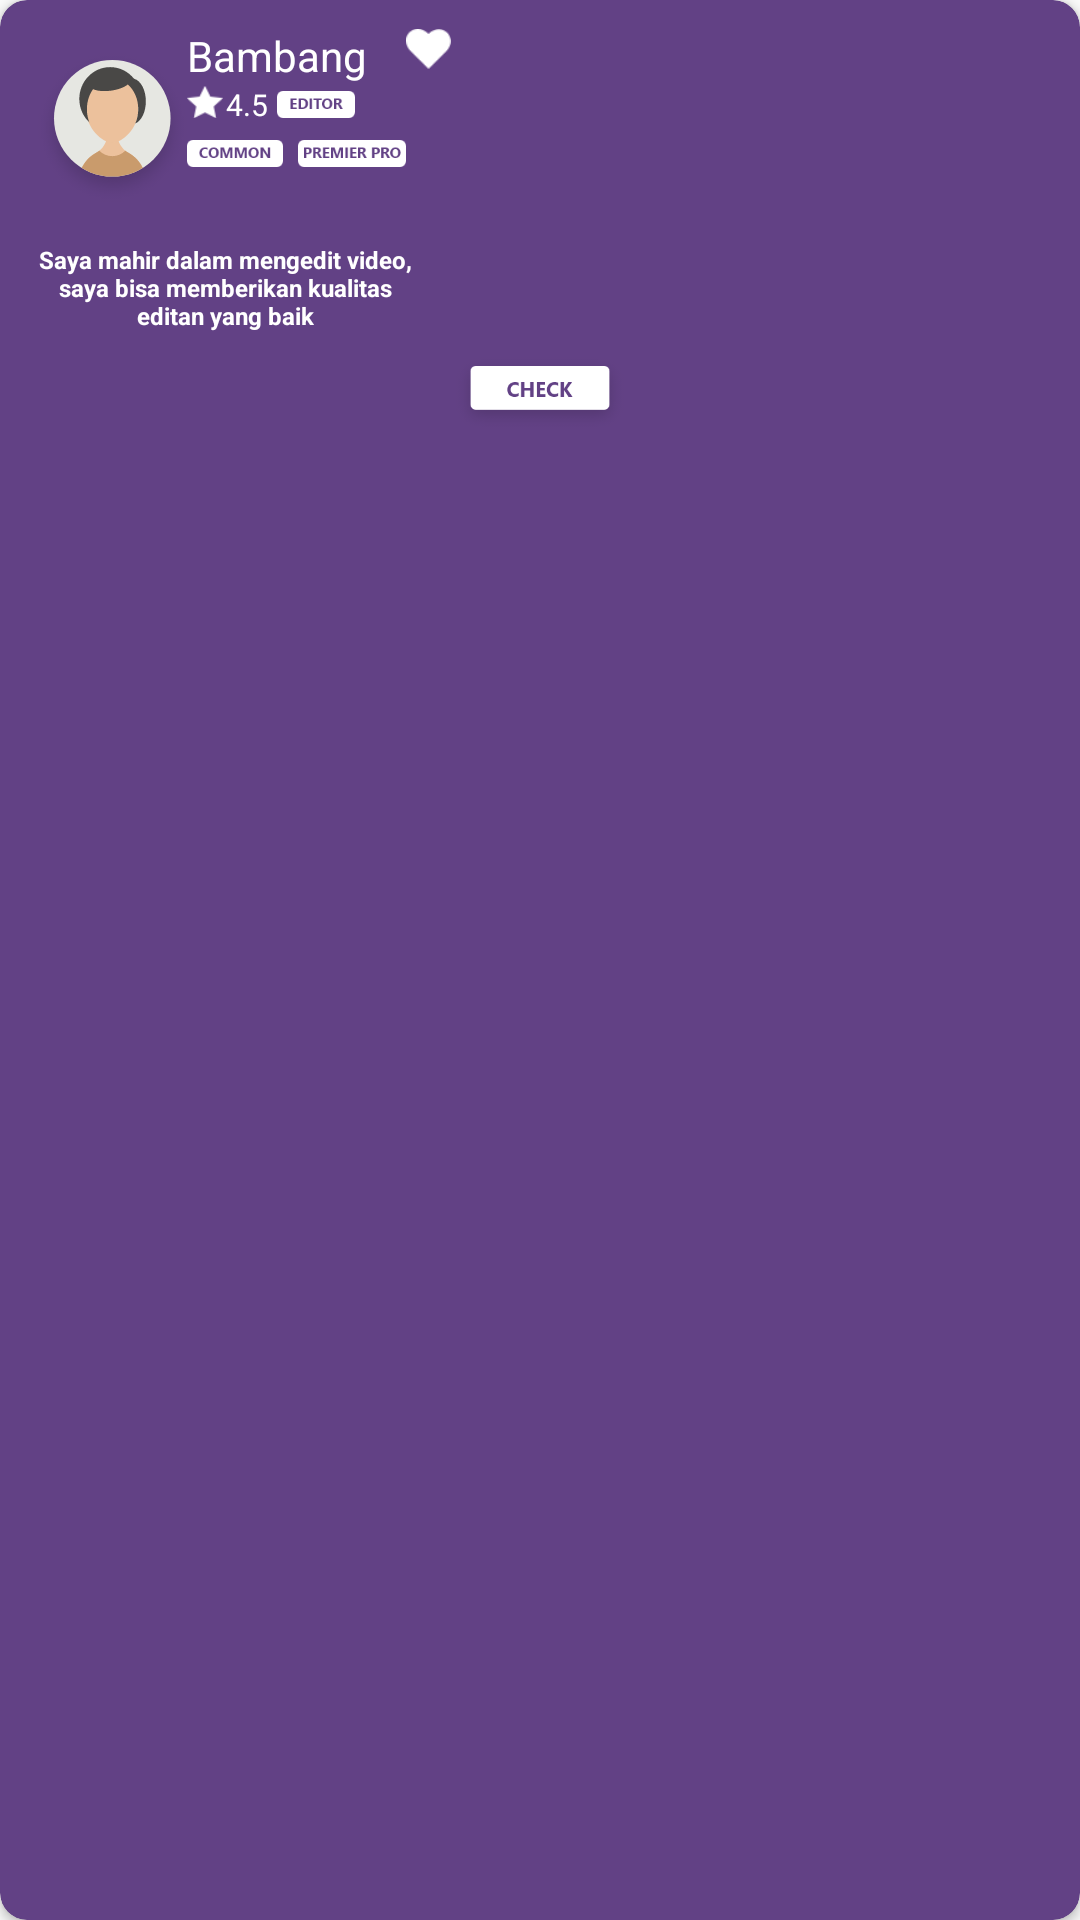

The Android layout XML behind this screen, and the referenced resources:
<!-- AndroidManifest.xml: application theme AppTheme -->
<!-- res/layout/cardview_hire2.xml -->
<?xml version="1.0" encoding="utf-8"?>
<androidx.cardview.widget.CardView xmlns:android="http://schemas.android.com/apk/res/android"
    android:id="@+id/CardView"
    android:layout_width="160dp"
    android:layout_height="141dp"
    xmlns:app="http://schemas.android.com/apk/res-auto"
    app:cardBackgroundColor="@color/colorSecond"
    app:cardCornerRadius="9dp"
    android:layout_marginTop="10dp"
    android:layout_marginLeft="15dp"
    android:layout_marginBottom="10dp">

    <LinearLayout
        android:orientation="vertical"
        android:layout_width="match_parent"
        android:layout_height="match_parent">

        <LinearLayout
            android:layout_marginLeft="9dp"
            android:orientation="horizontal"
            android:layout_width="match_parent"
            android:layout_height="wrap_content">

            <ImageView
                android:id="@+id/EditorImage"
                android:src="@drawable/fotobambang"
                android:layout_marginTop="14dp"
                android:paddingRight="-4dp"
                android:layout_width="wrap_content"
                android:layout_height="wrap_content"/>

            <LinearLayout
                android:orientation="vertical"
                android:layout_width="wrap_content"
                android:layout_height="wrap_content">

                <TextView
                    android:id="@+id/EditorName"
                    android:paddingTop="9dp"
                    android:textColor="#fff"
                    android:text="Bambang"
                    android:scrollbarSize="12dp"
                    android:layout_width="wrap_content"
                    android:layout_height="wrap_content"/>

                <LinearLayout
                    android:layout_width="match_parent"
                    android:layout_height="match_parent">

                    <ImageView
                        android:id="@+id/Bintang"
                        android:src="@drawable/bintang"
                        android:layout_width="12dp"
                        android:layout_height="12dp"/>

                    <TextView
                        android:id="@+id/EditorRating"
                        android:paddingLeft="1dp"
                        android:textSize="10dp"
                        android:textColor="#fff"
                        android:text="4.5"
                        android:layout_width="wrap_content"
                        android:layout_height="wrap_content"/>


                    <ImageView
                        android:id="@+id/EditorJob"
                        android:layout_marginLeft="3dp"
                        android:layout_gravity="center"
                        android:src="@drawable/editor"
                        android:layout_width="wrap_content"
                        android:layout_height="wrap_content"/>


                </LinearLayout>

                <LinearLayout
                    android:orientation="horizontal"
                    android:layout_width="wrap_content"
                    android:layout_height="wrap_content">

                    <ImageView
                        android:id="@+id/EditorWork"
                        android:layout_marginTop="5dp"
                        android:src="@drawable/common"
                        android:layout_width="wrap_content"
                        android:layout_height="wrap_content"/>

                    <ImageView
                        android:id="@+id/EditorSoftware"
                        android:layout_marginLeft="5dp"
                        android:layout_marginTop="5dp"
                        android:src="@drawable/premierpro"
                        android:layout_width="wrap_content"
                        android:layout_height="wrap_content"/>

                </LinearLayout>


            </LinearLayout>

            <ImageView
                android:clickable="true"
                android:foreground="?android:attr/selectableItemBackground"
                android:id="@+id/EditorLove"
                android:layout_marginTop="9dp"
                android:src="@drawable/lovekecil"
                android:layout_width="15dp"
                android:layout_height="15dp"/>

        </LinearLayout>

        <LinearLayout
            android:orientation="vertical"
            android:layout_width="match_parent"
            android:layout_height="match_parent">

            <TextView
                android:gravity="center"
                android:padding="5dp"
                android:id="@+id/Quote"
                android:textStyle="bold"
                android:textColor="#fff"
                android:textSize="8dp"
                android:layout_marginTop="5dp"
                android:layout_marginRight="5dp"
                android:layout_marginLeft="5dp"
                android:text="Saya mahir dalam mengedit video, saya bisa memberikan kualitas editan yang baik"
                android:layout_width="140dp"
                android:layout_height="40dp"/>

            <ImageView
                android:clickable="true"
                android:foreground="?android:attr/selectableItemBackground"
                android:id="@+id/Check"
                android:layout_gravity="center"
                android:src="@drawable/check"
                android:layout_width="70dp"
                android:layout_height="30dp"/>

        </LinearLayout>



    </LinearLayout>


</androidx.cardview.widget.CardView>
<!-- resources referenced by this layout -->
<resources>
  <color name="colorSecond">#624185</color>
  <!-- drawable bintang: png bitmap (drawable-hdpi, 286 bytes) -->
  <!-- drawable check: png bitmap (drawable-xxxhdpi, 4993 bytes) -->
  <!-- drawable common: png bitmap (drawable-xxxhdpi, 1800 bytes) -->
  <!-- drawable editor: png bitmap (drawable-xxxhdpi, 1233 bytes) -->
  <!-- drawable fotobambang: png bitmap (drawable-hdpi, 4355 bytes) -->
  <!-- drawable lovekecil: png bitmap (drawable-hdpi, 283 bytes) -->
  <!-- drawable premierpro: png bitmap (drawable-xxxhdpi, 1660 bytes) -->
  <style name="AppTheme" parent="Theme.AppCompat.Light.NoActionBar">
          
          <item name="colorPrimary">@color/colorPrimary</item>
          <item name="colorPrimaryDark">@color/colorSecond</item>
          <item name="colorAccent">@color/colorAccent</item>
  
          <item name="colorControlNormal">#fff</item>
          <item name="colorControlActivated">#fff</item>
          <item name="colorControlHighlight">#fff</item>
  
      </style>
  <color name="colorPrimary">#ECDAFF</color>
  <color name="colorAccent">#fff</color>
</resources>
